Run: headless pygame with SDL's dummy video driver; simulated clock (each Clock.tick advances the game by its frame time, no real sleeping); random seed 0; keys injected as events and as key.get_pressed() state; no mouse input.
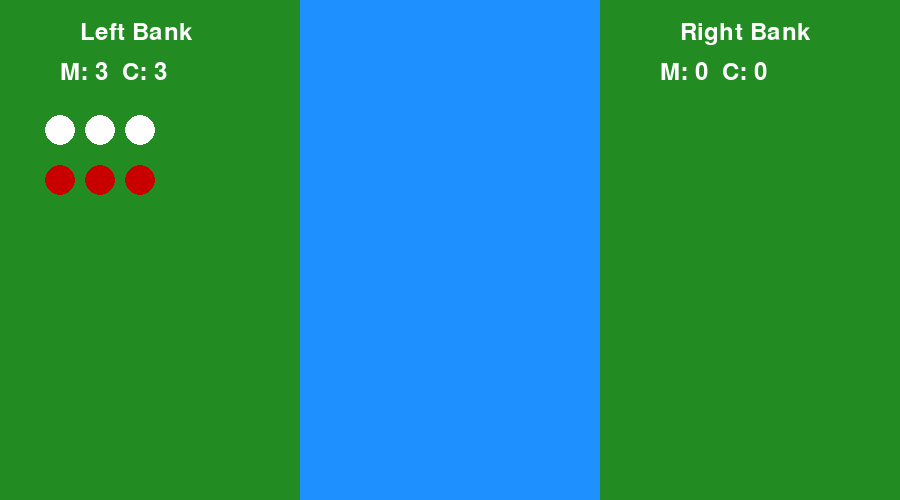
Frame 1 of 4 · flips 1–60 · no input
Frame 2 of 4 · flips 61–180 · tapped SPACE, RETURN · held RIGHT (→), D · screen unchanged from frame 1, image omitted
Frame 3 of 4 · flips 181–300 · held DOWN (↓), S · screen unchanged from frame 2, image omitted
Frame 4 of 4 · flips 301–420 · held LEFT (←), A, UP (↑), W · screen unchanged from frame 3, image omitted

The pygame program that drew these frames:

import pygame

pygame.init()

WIDTH, HEIGHT = 900, 500
screen = pygame.display.set_mode((WIDTH, HEIGHT))
pygame.display.set_caption("3 Missionaries & 3 Cannibals")

clock = pygame.time.Clock()

# game state
left = {"M": 3, "C": 3}
right = {"M": 0, "C": 0}

font = pygame.font.SysFont(None, 36)

def draw_people(count, x_start, y, color):
    x = x_start
    for _ in range(count):
        pygame.draw.circle(screen, color, (x, y), 15)
        x += 40

running = True
while running:
    clock.tick(60)

    for event in pygame.event.get():
        if event.type == pygame.QUIT:
            running = False

    # Left bank
    pygame.draw.rect(screen, (34, 139, 34), (0, 0, 300, 500))
    # River
    pygame.draw.rect(screen, (30, 144, 255), (300, 0, 300, 500))
    # Right bank
    pygame.draw.rect(screen, (34, 139, 34), (600, 0, 300, 500))

    # Text
    left_text = font.render("Left Bank", True, (255, 255, 255))
    right_text = font.render("Right Bank", True, (255, 255, 255))
    screen.blit(left_text, (80, 20))
    screen.blit(right_text, (680, 20))

    # Counts
    screen.blit(font.render(f"M: {left['M']}  C: {left['C']}", True, (255,255,255)), (60, 60))
    screen.blit(font.render(f"M: {right['M']}  C: {right['C']}", True, (255,255,255)), (660, 60))

    # People
    draw_people(left["M"], 60, 130, (255,255,255))   # missionaries
    draw_people(left["C"], 60, 180, (200,0,0))       # cannibals
    draw_people(right["M"], 660, 130, (255,255,255))
    draw_people(right["C"], 660, 180, (200,0,0))

    pygame.display.flip()

pygame.quit()
